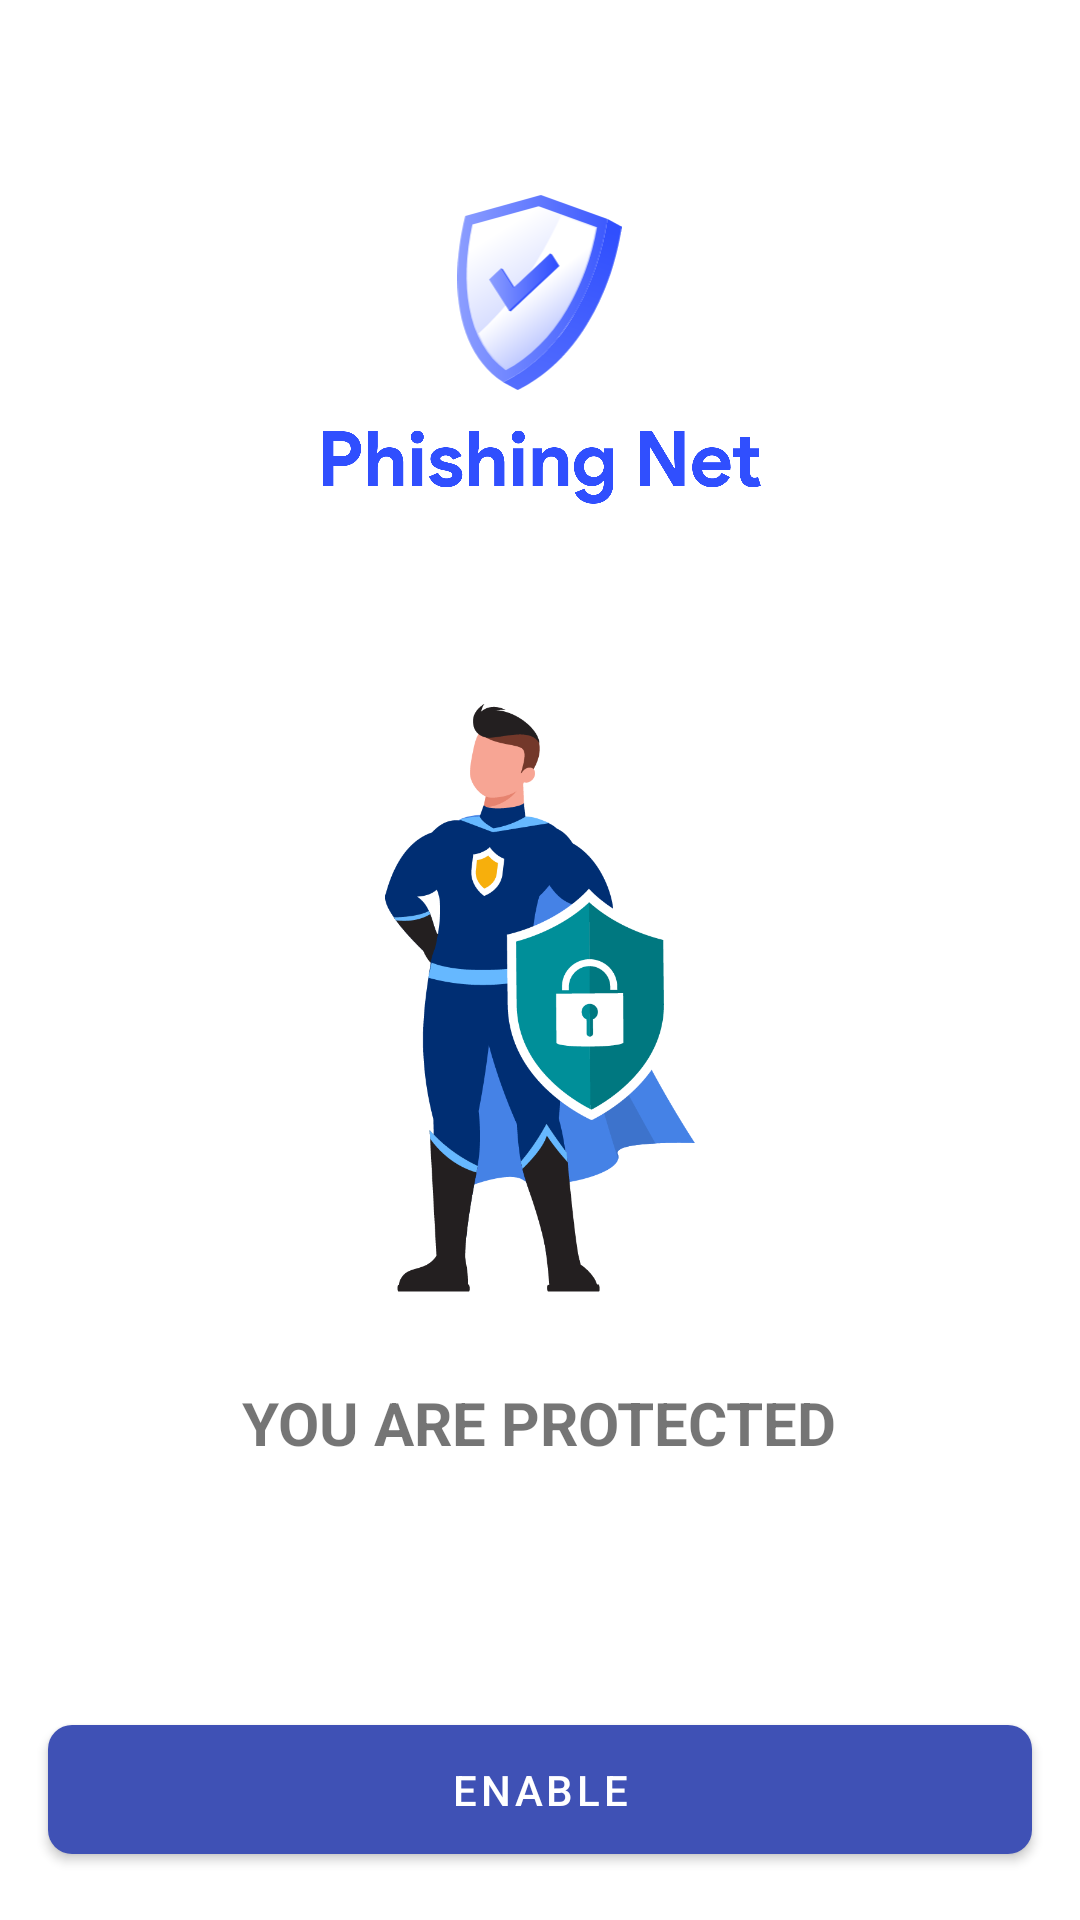

Layout XML and referenced resources for this Android screen:
<!-- AndroidManifest.xml: application theme Theme.PhishingNet -->
<!-- res/layout/home_page.xml -->
<?xml version="1.0" encoding="utf-8"?>
<LinearLayout xmlns:android="http://schemas.android.com/apk/res/android"
    xmlns:app="http://schemas.android.com/apk/res-auto"
    xmlns:tools="http://schemas.android.com/tools"
    android:layout_width="match_parent"
    android:layout_height="match_parent"
    android:orientation="vertical"
    tools:context=".view.HomePage">

    <Space
        android:layout_width="match_parent"
        android:layout_height="0dp"
        android:layout_weight="1"/>

    <ImageView
        android:layout_width="wrap_content"
        android:layout_height="0dp"
        android:layout_weight="1"
        android:layout_marginBottom="10dp"
        android:src="@drawable/logo"
        android:layout_gravity="center_horizontal"/>

    <ImageView
        android:layout_width="wrap_content"
        android:layout_height="0dp"
        android:layout_weight="0.45"
        android:layout_gravity="center"
        android:src="@drawable/logo_text"/>


    <Space
        android:layout_width="match_parent"
        android:layout_height="0dp"
        android:layout_weight="1"/>

    <ImageView
        android:id="@+id/home_page_image"
        android:layout_width="wrap_content"
        android:layout_height="0dp"
        android:layout_weight="3"
        android:src="@drawable/on_icon"
        android:layout_gravity="center"/>

    <TextView
        android:id="@+id/home_page_status_text"
        android:layout_width="wrap_content"
        android:layout_height="wrap_content"
        android:gravity="center"
        android:layout_gravity="center"
        android:text="YOU ARE PROTECTED"
        android:textSize="20sp"
        android:layout_marginTop="30dp"
        android:textStyle="bold"/>

    <Space
        android:layout_width="match_parent"
        android:layout_height="0dp"
        android:layout_weight="1"/>

    <com.google.android.material.button.MaterialButton
        android:id="@+id/home_page_button"
        android:layout_width="match_parent"
        android:layout_height="wrap_content"
        style="@style/Widget.MaterialComponents.Button"
        android:text="enable"
        app:cornerRadius="8dp"
        android:layout_margin="16dp"
        android:paddingVertical="12dp"/>


</LinearLayout>
<!-- resources referenced by this layout -->
<resources>
  <!-- drawable logo: png bitmap (drawable-v24, 68981 bytes) -->
  <!-- drawable logo_text: png bitmap (drawable-v24, 20753 bytes) -->
  <!-- drawable on_icon: png bitmap (drawable-v24, 28823 bytes) -->
  <style name="Theme.PhishingNet" parent="Theme.MaterialComponents.DayNight.DarkActionBar">
          
          <item name="colorPrimary">@color/indigo_500</item>
          <item name="colorPrimaryVariant">@color/indigo_700</item>
          <item name="colorOnPrimary">@color/white</item>
          
          <item name="colorSecondary">@color/indigo_a200</item>
          <item name="colorSecondaryVariant">@color/indigo_700</item>
          <item name="colorOnSecondary">@color/black</item>
  
          
          <item name="android:statusBarColor" tools:targetApi="l">?attr/colorPrimaryVariant</item>
          
      </style>
  <color name="indigo_500">#3F51B5</color>
  <color name="indigo_700">#303F9F</color>
  <color name="white">#FFFFFFFF</color>
  <color name="indigo_a200">#536DFE</color>
  <color name="black">#FF000000</color>
</resources>
